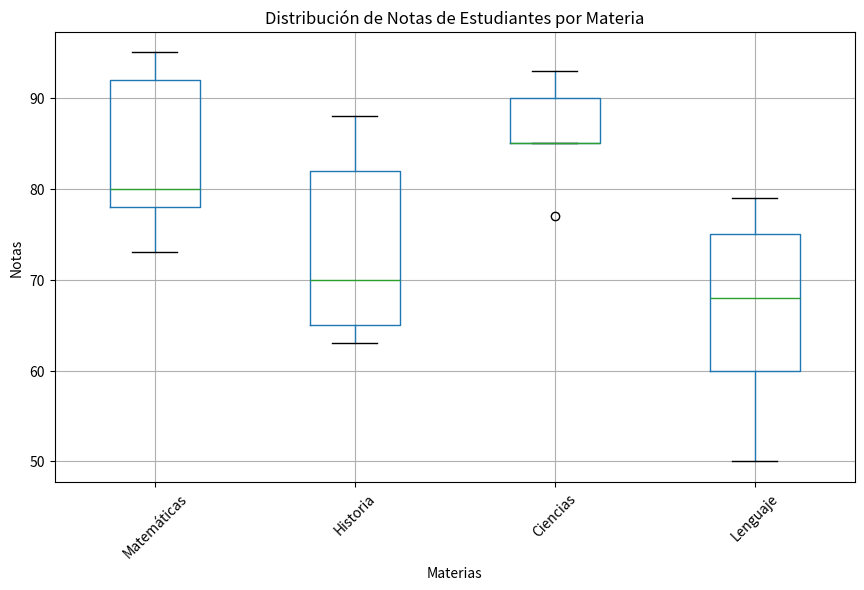
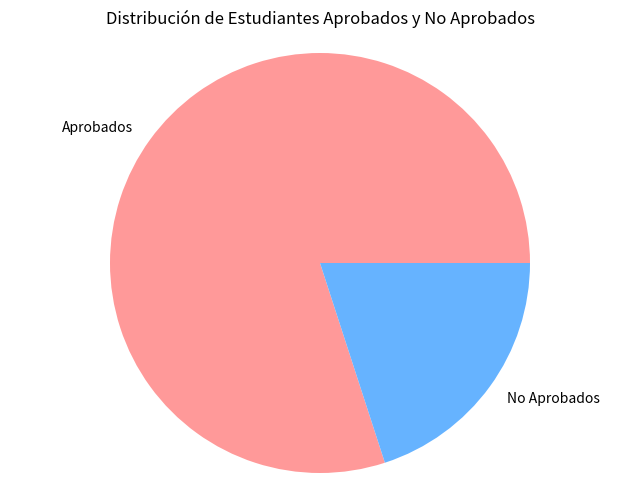

Reproduce these figures in Python, in order.
import pandas as pd
import matplotlib.pyplot as plt

data = {
    'id': [1, 2, 3, 4, 5, 6, 7, 8, 9, 10, 11, 12, 13, 14, 15, 16, 17, 18, 19, 20],
    'materia': ['Matemáticas', 'Historia', 'Ciencias', 'Lenguaje', 'Matemáticas', 'Historia', 'Ciencias', 'Lenguaje', 'Matemáticas', 'Historia', 'Ciencias', 'Lenguaje', 'Matemáticas', 'Historia', 'Ciencias', 'Lenguaje', 'Matemáticas', 'Historia', 'Ciencias', 'Lenguaje'],
    'nota': [80, 65, 90, 75, 95, 70, 85, 60, 78, 82, 93, 68, 73, 88, 77, 50, 92, 63, 85, 79],
    'aprobado': ['Sí', 'No', 'Sí', 'Sí', 'Sí', 'Sí', 'Sí', 'No', 'Sí', 'Sí', 'Sí', 'Sí', 'Sí', 'Sí', 'Sí', 'No', 'Sí', 'No', 'Sí', 'Sí']
}


df = pd.DataFrame(data)


df['nota'] = pd.to_numeric(df['nota'])

# Establecer el orden deseado para las materias
orden_materias = ['Matemáticas', 'Historia', 'Ciencias', 'Lenguaje']
df['materia'] = pd.Categorical(df['materia'], categories=orden_materias, ordered=True)

plt.figure(figsize=(8, 6))
df.boxplot(column='nota', by='materia', figsize=(10,6))
plt.title('Distribución de Notas de Estudiantes por Materia')
plt.xlabel('Materias')
plt.ylabel('Notas')
plt.suptitle('')  # Elimina el título automático generado por pandas
plt.xticks(rotation=45) 
plt.grid(True)

aprobados = df[df['aprobado'] == 'Sí']
no_aprobados = df[df['aprobado'] == 'No']
cantidad_aprobados = len(aprobados)
cantidad_no_aprobados = len(no_aprobados)

# Crear un pie chart
labels = ['Aprobados', 'No Aprobados']
sizes = [cantidad_aprobados, cantidad_no_aprobados]
colors = ['#ff9999', '#66b3ff']
plt.figure(figsize=(8, 6))
plt.pie(sizes, labels=labels, colors=colors)
plt.title('Distribución de Estudiantes Aprobados y No Aprobados')
plt.axis('equal')
plt.show()